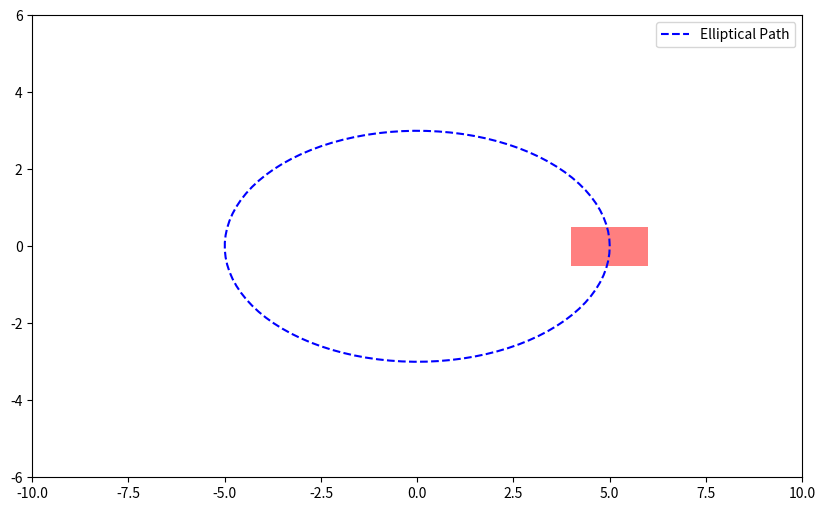

The script that saved this image:
import matplotlib.pyplot as plt
import numpy as np
from matplotlib.animation import FuncAnimation

# Ellipse parameters
a = 5.0  # semi-major axis
b = 3.0  # semi-minor axis
theta = np.linspace(0, 2 * np.pi, 100)

# Rectangle dimensions
width = 2.0
height = 1.0

# Ellipse coordinates
x_ellipse = a * np.cos(theta)
y_ellipse = b * np.sin(theta)

# Initialize figure and subplots
fig, ax = plt.subplots(figsize=(12, 6))

# Plot ellipse
ax.plot(x_ellipse, y_ellipse, 'b--', label='Elliptical Path')

# Initialize rectangle
rectangle = plt.Rectangle((0, 0), width, height, fc='r', alpha=0.5)
ax.add_patch(rectangle)

# Set plot limits
ax.set_xlim(-10, 10)
ax.set_ylim(-6, 6)
ax.set_aspect('equal')
ax.legend()


def init():
    rectangle.set_xy((0, 0))  # initial position at center
    return rectangle,


def update(frame):
    x = a * np.cos(theta[frame])
    y = b * np.sin(theta[frame])

    rectangle.set_xy((x - width / 2, y - height / 2))

    return rectangle,


# Animation
ani = FuncAnimation(fig, update, frames=len(theta), init_func=init, blit=True)
ani.save('ellipse_rectangle_animation.gif', writer='pillow', fps=30)
plt.show()
